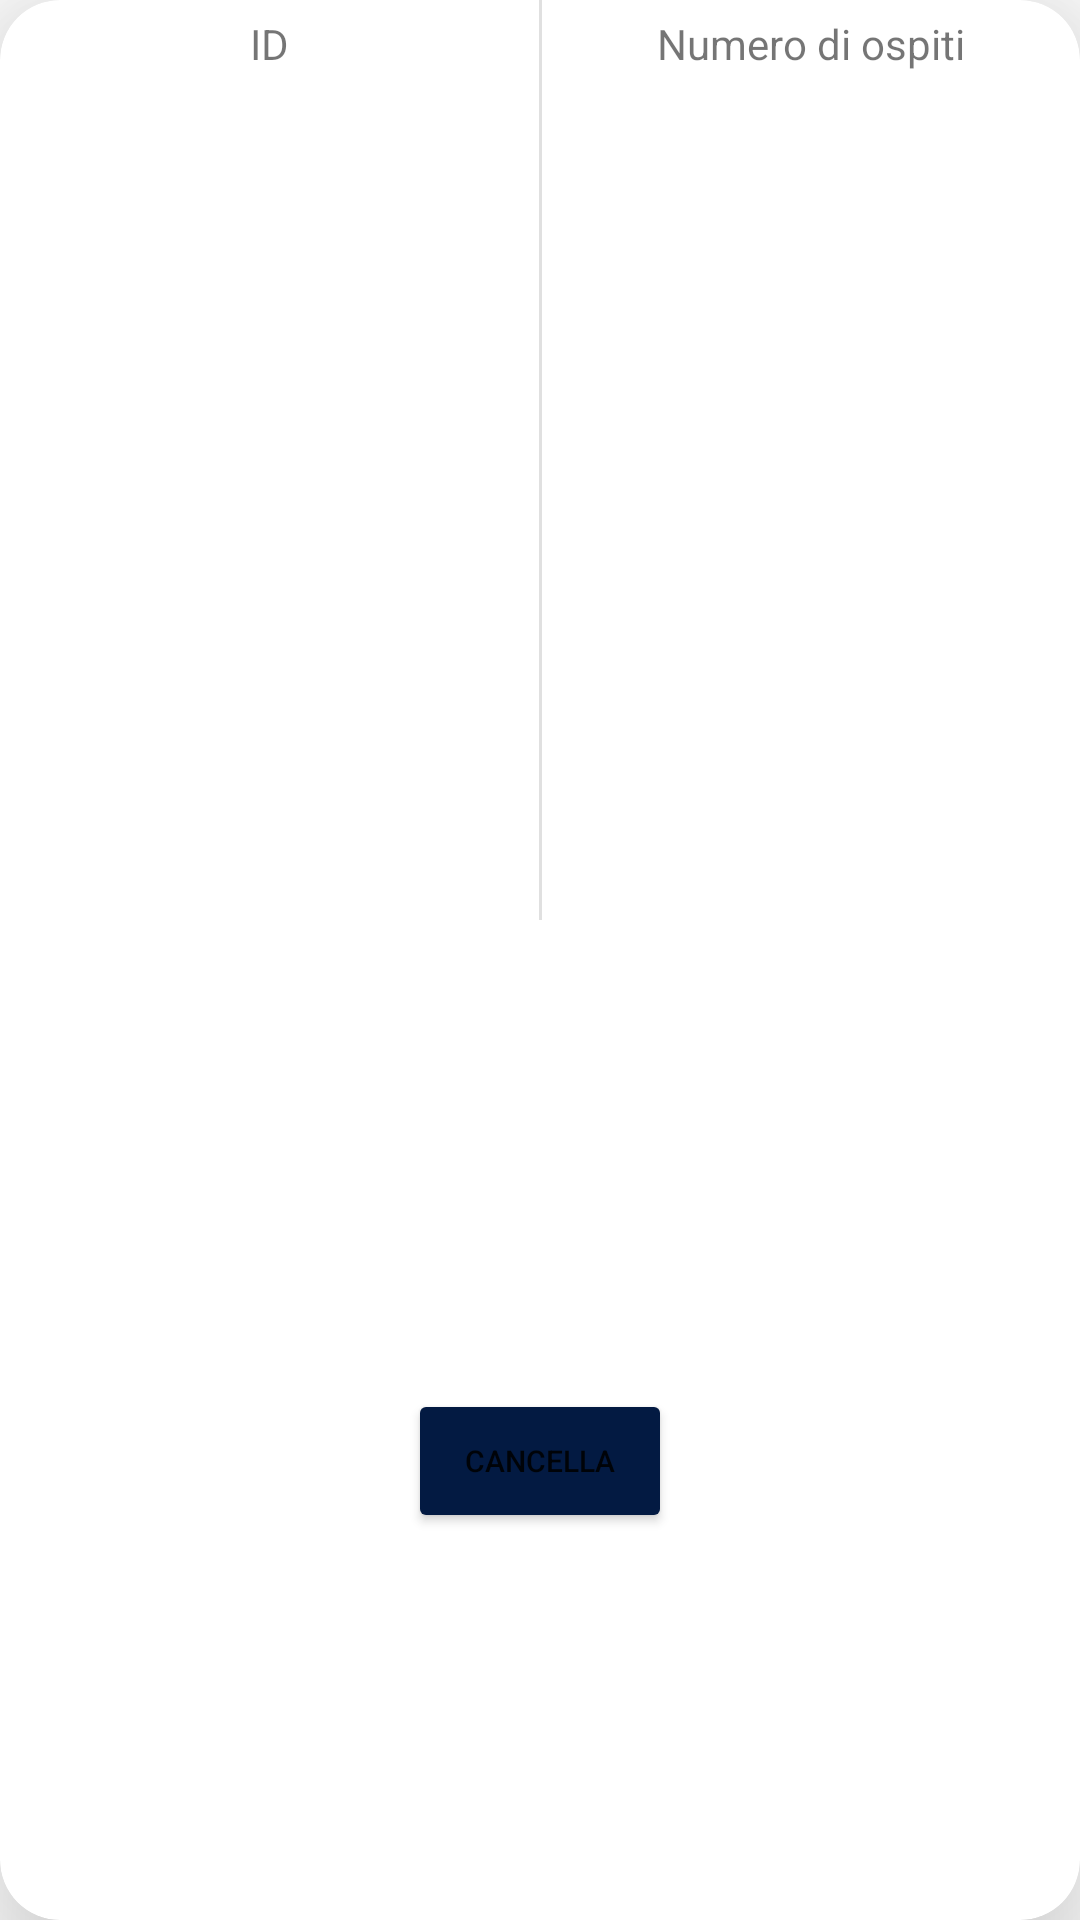

Here is an Android app screen rendered from its layout file. Give the layout XML and the strings, colors and styles it references.
<!-- AndroidManifest.xml: application theme Theme.MyApplication -->
<!-- res/layout/card_view_ristorante.xml -->
<?xml version="1.0" encoding="utf-8"?>
<androidx.cardview.widget.CardView xmlns:android="http://schemas.android.com/apk/res/android"
    xmlns:app="http://schemas.android.com/apk/res-auto"
    xmlns:tools="http://schemas.android.com/tools"
    android:layout_width="match_parent"
    android:layout_height="150dp"
    android:layout_margin="20dp"
    app:cardCornerRadius="20dp"
    app:cardElevation="30dp">


    <androidx.constraintlayout.widget.ConstraintLayout
        android:id="@+id/linearLayout"
        android:layout_width="match_parent"
        android:layout_height="match_parent">

        <TextView
            android:id="@+id/nOspitiText"
            android:layout_width="wrap_content"
            android:layout_height="wrap_content"
            android:layout_marginTop="5dp"
            android:text="@string/numero_di_ospiti"
            app:layout_constraintEnd_toEndOf="parent"
            app:layout_constraintStart_toEndOf="@+id/divider7"
            app:layout_constraintTop_toTopOf="parent" />

        <TextView
            android:id="@+id/idText"
            android:layout_width="wrap_content"
            android:layout_height="wrap_content"
            android:layout_marginTop="5dp"
            android:text="@string/id_pren_rist"
            app:layout_constraintEnd_toStartOf="@+id/divider7"
            app:layout_constraintStart_toStartOf="parent"
            app:layout_constraintTop_toTopOf="parent" />

        <TextView
            android:id="@+id/nOspitiRistorante"
            android:layout_width="wrap_content"
            android:layout_height="wrap_content"
            android:layout_marginTop="20dp"
            android:textColor="@color/black"
            android:textSize="20sp"
            app:layout_constraintBottom_toTopOf="@+id/dataPrenotazioneRistorante"
            app:layout_constraintEnd_toEndOf="parent"
            app:layout_constraintStart_toEndOf="@+id/divider7"
            app:layout_constraintTop_toTopOf="parent" />

        <TextView
            android:id="@+id/idPrenotazioneRistorante"
            android:layout_width="wrap_content"
            android:layout_height="wrap_content"
            android:layout_marginTop="20dp"
            android:textColor="@color/black"
            android:textSize="20sp"
            app:layout_constraintBottom_toTopOf="@+id/dataPrenotazioneRistorante"
            app:layout_constraintEnd_toStartOf="@+id/divider7"
            app:layout_constraintStart_toStartOf="parent"
            app:layout_constraintTop_toTopOf="parent" />

        <TextView
            android:id="@+id/dataPrenotazioneRistorante"
            android:layout_width="0dp"
            android:layout_height="wrap_content"
            android:layout_marginStart="30dp"
            android:layout_marginEnd="30dp"
            android:textAlignment="center"
            android:textColor="@color/dock"
            android:textSize="20sp"
            android:textStyle="bold"
            app:layout_constraintBottom_toBottomOf="parent"
            app:layout_constraintEnd_toEndOf="parent"
            app:layout_constraintStart_toStartOf="parent"
            app:layout_constraintTop_toTopOf="parent" />

        <TextView
            android:id="@+id/pranzoCena"
            android:layout_width="wrap_content"
            android:layout_height="wrap_content"
            android:textAlignment="center"
            android:textColor="@color/dock"
            android:textSize="20sp"
            app:layout_constraintBottom_toBottomOf="parent"
            app:layout_constraintEnd_toStartOf="@+id/buttonCancellaRisto"
            app:layout_constraintStart_toStartOf="parent"
            app:layout_constraintTop_toBottomOf="@+id/dataPrenotazioneRistorante" />

        <Button
            android:id="@+id/buttonCancellaRisto"
            android:layout_width="wrap_content"
            android:layout_height="wrap_content"
            android:backgroundTint="@color/dock"
            android:text="@string/cancella_prenotazione"
            android:textSize="10sp"
            app:layout_constraintBottom_toBottomOf="parent"
            app:layout_constraintEnd_toEndOf="parent"
            app:layout_constraintStart_toStartOf="parent"
            app:layout_constraintTop_toBottomOf="@+id/dataPrenotazioneRistorante" />

        <View
            android:id="@+id/divider7"
            android:layout_width="1dp"
            android:layout_height="0dp"
            android:background="?android:attr/listDivider"
            app:layout_constraintBottom_toTopOf="@+id/dataPrenotazioneRistorante"
            app:layout_constraintEnd_toEndOf="parent"
            app:layout_constraintStart_toStartOf="parent"
            app:layout_constraintTop_toTopOf="parent" />

    </androidx.constraintlayout.widget.ConstraintLayout>
</androidx.cardview.widget.CardView>
<!-- resources referenced by this layout -->
<resources>
  <color name="black">#FF000000</color>
  <color name="dock">#031A42</color>
  <string name="cancella_prenotazione">Cancella</string>
  <string name="id_pren_rist">ID</string>
  <string name="numero_di_ospiti">Numero di ospiti</string>
  <style name="Theme.MyApplication" parent="Theme.MaterialComponents.Light.NoActionBar">
          
          <item name="colorPrimary">@color/purple_500</item>
          <item name="colorPrimaryVariant">@color/purple_700</item>
          <item name="colorOnPrimary">@color/white</item>
          
          <item name="colorSecondary">@color/teal_200</item>
          <item name="colorSecondaryVariant">@color/teal_700</item>
          <item name="colorOnSecondary">@color/dock</item>
          
          <item name="android:statusBarColor">@color/dock</item>
          
      </style>
  <color name="purple_500">#FF6200EE</color>
  <color name="purple_700">#FF3700B3</color>
  <color name="white">#FFFFFFFF</color>
  <color name="teal_200">#FF03DAC5</color>
  <color name="teal_700">#FF018786</color>
</resources>
